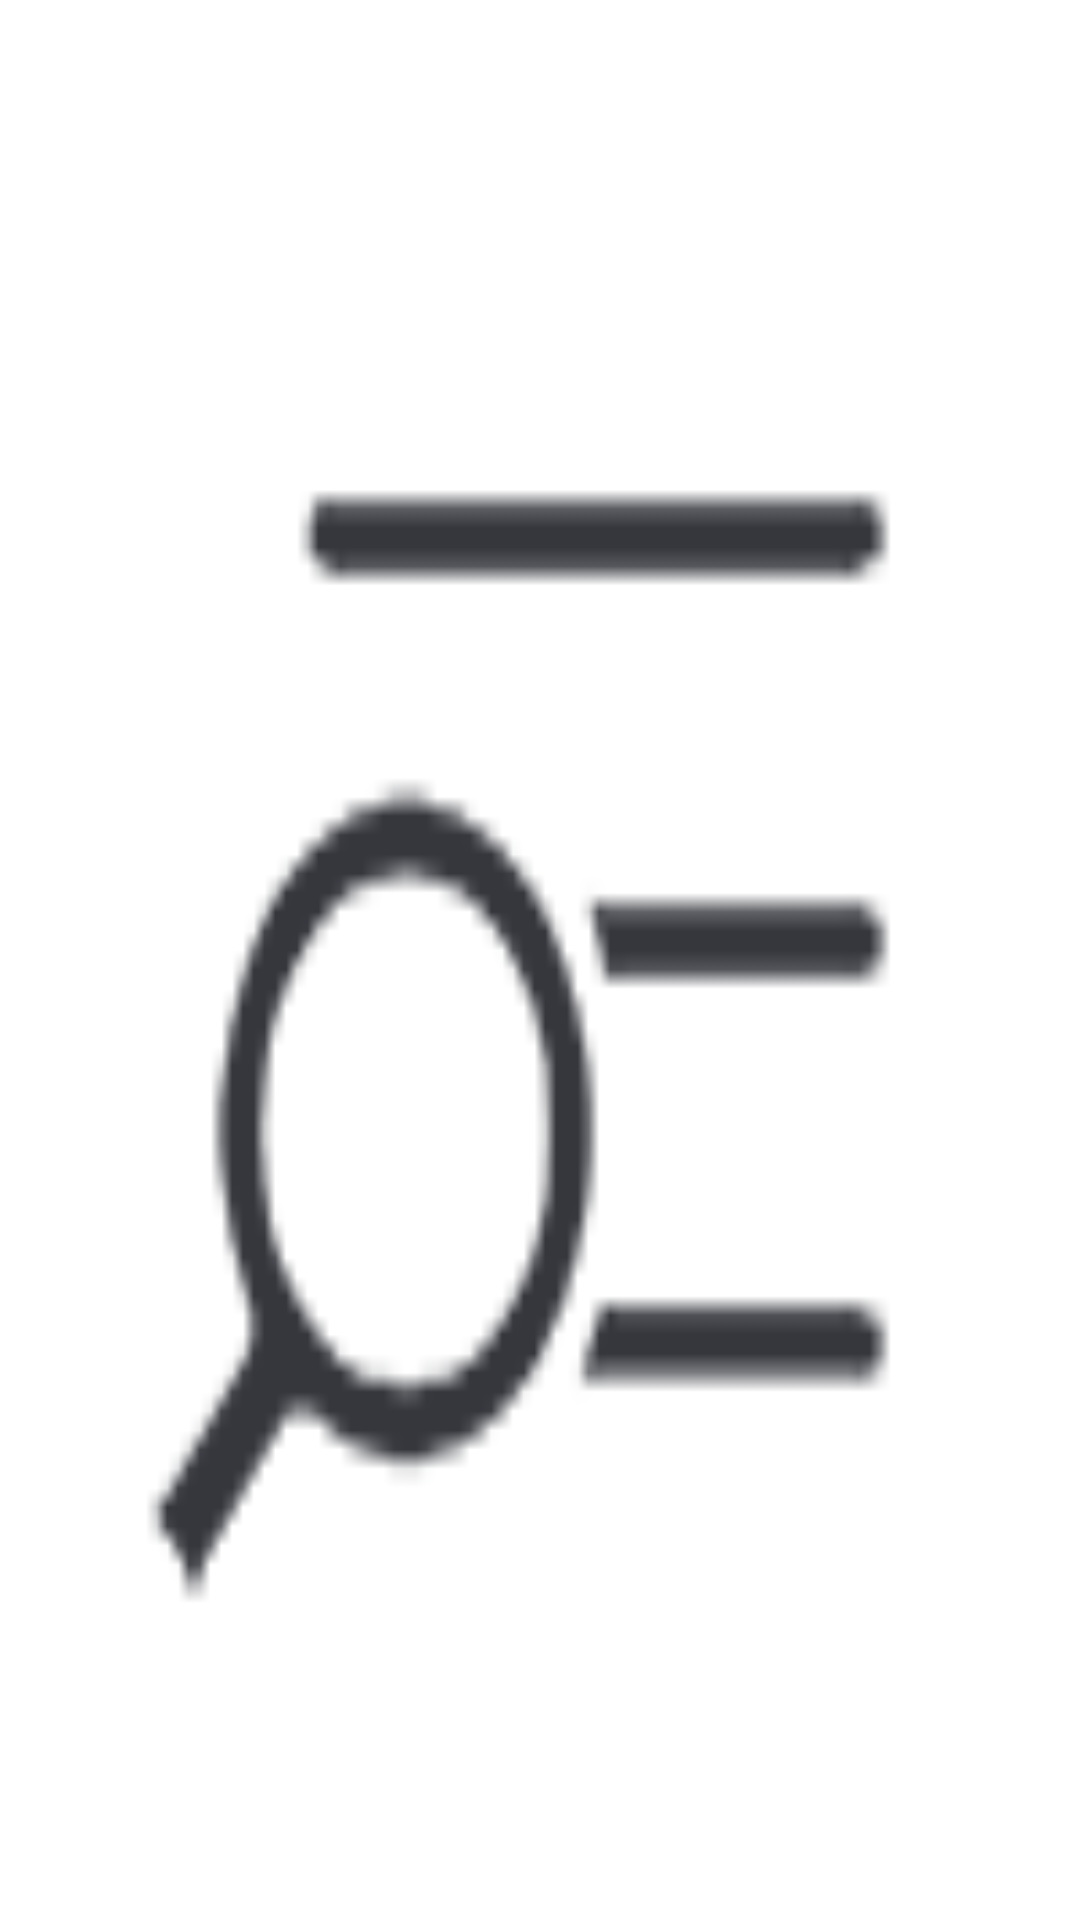

Here is an Android app screen rendered from its layout file. Give the layout XML and the strings, colors and styles it references.
<!-- AndroidManifest.xml: application theme AppTheme -->
<!-- res/layout/lg1.xml -->
<?xml version="1.0" encoding="utf-8"?>
<LinearLayout xmlns:android="http://schemas.android.com/apk/res/android"
    android:layout_width="fill_parent"
    android:layout_height="fill_parent"
    android:orientation="vertical"
    android:background="@drawable/per"
    android:gravity="center">

</LinearLayout>
<!-- resources referenced by this layout -->
<resources>
  <!-- drawable per: png bitmap (drawable, 4081 bytes) -->
  <style name="AppTheme" parent="AppBaseTheme" />
  <style name="AppBaseTheme" parent="android:Theme.Holo.Light" />
</resources>
